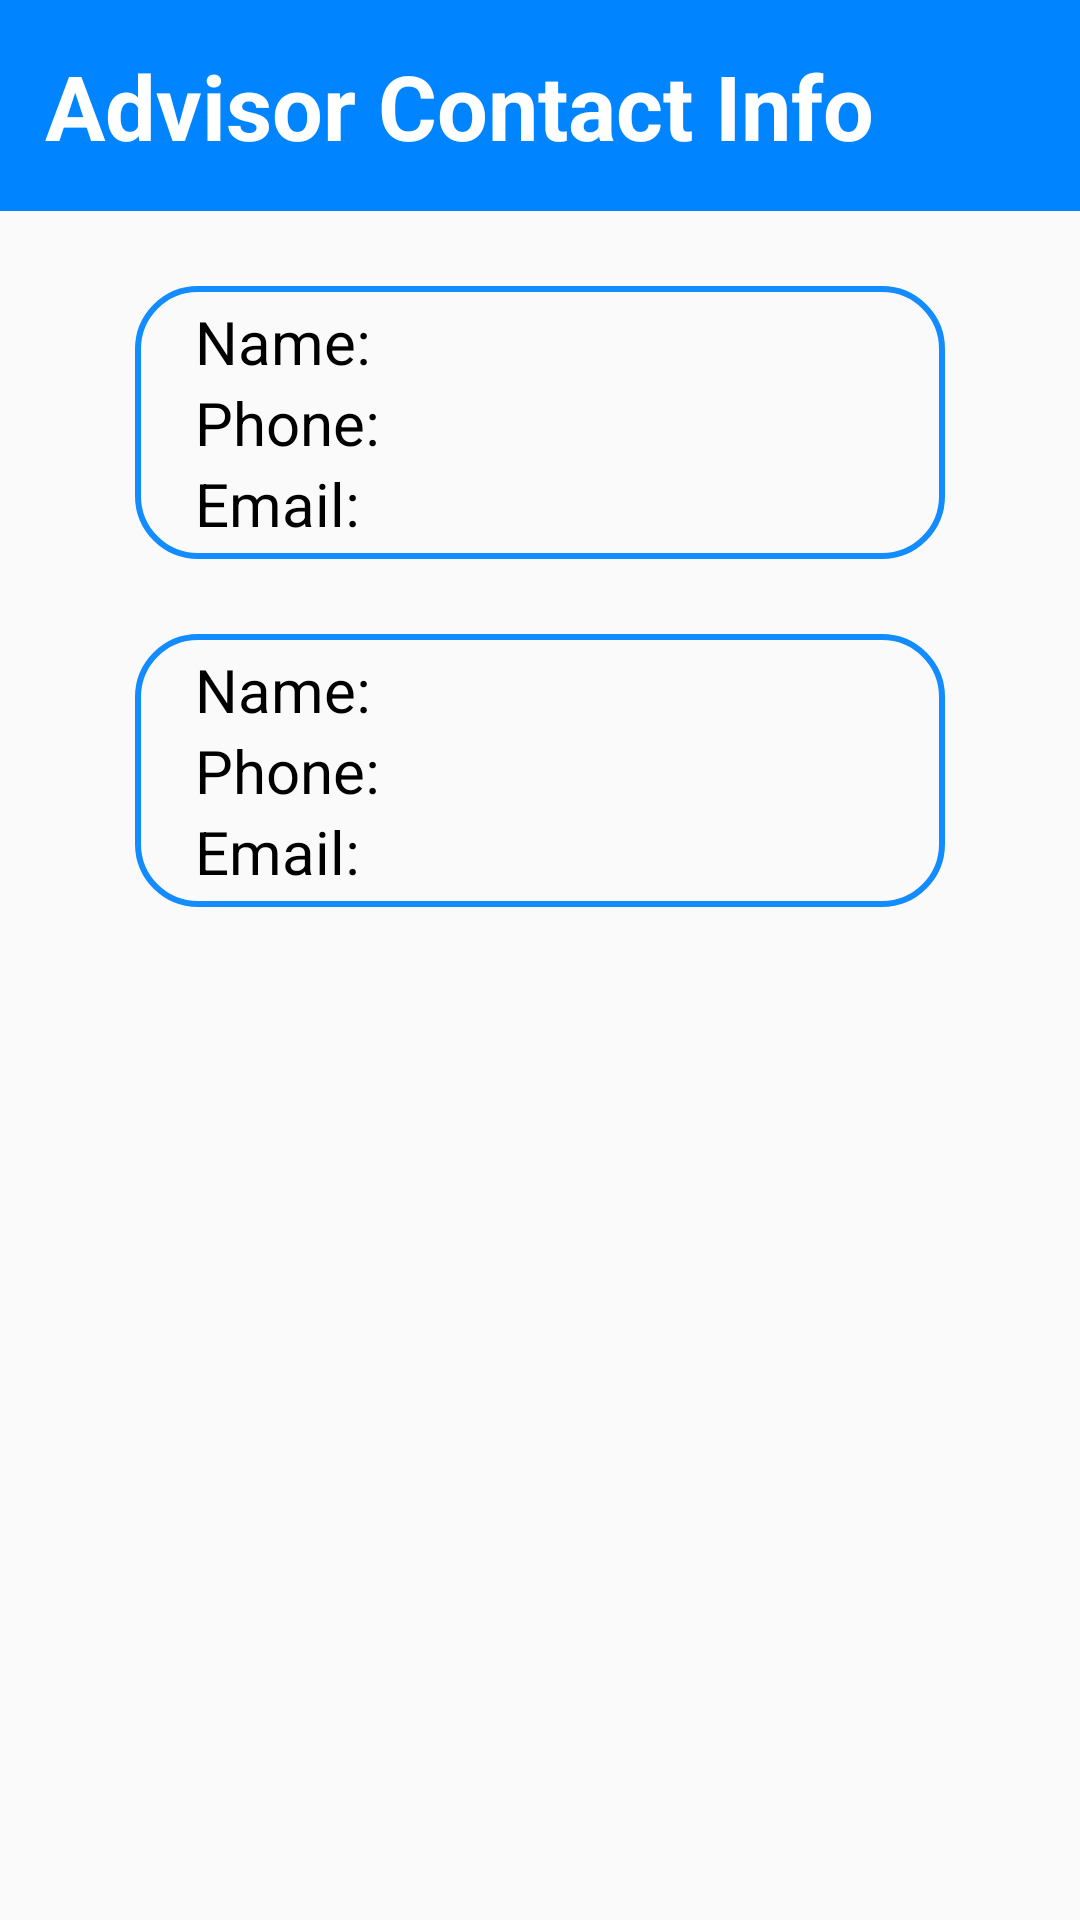

Reconstruct the res/layout file that produces this screen, plus the resources it refers to.
<!-- AndroidManifest.xml: application theme Theme.BudgetingApp -->
<!-- res/layout/activity_contact_advisor.xml -->
<?xml version="1.0" encoding="utf-8"?>
<RelativeLayout xmlns:android="http://schemas.android.com/apk/res/android"
    xmlns:tools="http://schemas.android.com/tools"
    android:layout_width="match_parent"
    android:layout_height="match_parent"
    tools:context=".UI.ContactAdvisorActivity">


    <TextView
        android:id="@+id/contact_advisor_title"
        android:layout_width="match_parent"
        android:layout_height="wrap_content"
        android:layout_alignParentTop="true"
        android:background="#0084ff"
        android:padding="15dp"
        android:text="Advisor Contact Info"
        android:textColor="@color/white"
        android:textSize="30sp"
        android:textStyle="bold" />


    <RelativeLayout
        android:id="@+id/advisor_inf_block_1"
        android:layout_width="match_parent"
        android:layout_height="wrap_content"
        android:layout_below="@id/contact_advisor_title"
        android:layout_marginStart="45dp"
        android:layout_marginTop="25dp"
        android:layout_marginEnd="45dp"
        android:background="@drawable/tv_bg"
        android:orientation="horizontal"
        android:paddingLeft="20dp"
        android:paddingTop="5dp"
        android:paddingBottom="5dp">

        <TextView
            android:id="@+id/ad_name_1"
            android:layout_width="wrap_content"
            android:layout_height="wrap_content"
            android:text="Name: "
            android:textColor="@color/black"
            android:textSize="20sp" />

        <TextView
            android:id="@+id/ad_name_1_detail"
            android:layout_width="wrap_content"
            android:layout_height="wrap_content"
            android:layout_toRightOf="@id/ad_name_1"
            android:text=""
            android:textColor="@color/black"
            android:textSize="20sp" />


        <TextView
            android:id="@+id/ad_phone_1"
            android:layout_width="wrap_content"
            android:layout_height="wrap_content"
            android:layout_below="@id/ad_name_1"
            android:text="Phone: "
            android:textColor="@color/black"
            android:textSize="20sp" />

        <TextView
            android:id="@+id/ad_phone_1_detail"
            android:layout_width="wrap_content"
            android:layout_height="wrap_content"
            android:layout_below="@id/ad_name_1_detail"
            android:layout_toRightOf="@id/ad_phone_1"
            android:text=""
            android:textColor="@color/black"
            android:textSize="20sp" />


        <TextView
            android:id="@+id/ad_email_1"
            android:layout_width="wrap_content"
            android:layout_height="wrap_content"
            android:layout_below="@id/ad_phone_1"
            android:text="Email: "
            android:textColor="@color/black"
            android:textSize="20sp" />

        <TextView
            android:id="@+id/ad_email_1_detail"
            android:layout_width="wrap_content"
            android:layout_height="wrap_content"
            android:layout_below="@id/ad_phone_1_detail"
            android:layout_toRightOf="@id/ad_email_1"
            android:text=""
            android:textColor="@color/black"
            android:textSize="20sp" />

    </RelativeLayout>

    

    <RelativeLayout
        android:id="@+id/advisor_inf_block_2"
        android:layout_width="match_parent"
        android:layout_height="wrap_content"
        android:layout_below="@id/advisor_inf_block_1"
        android:layout_marginStart="45dp"
        android:layout_marginTop="25dp"
        android:layout_marginEnd="45dp"
        android:background="@drawable/tv_bg"
        android:orientation="horizontal"
        android:paddingLeft="20dp"
        android:paddingTop="5dp"
        android:paddingBottom="5dp">

        <TextView
            android:id="@+id/ad_name_2"
            android:layout_width="wrap_content"
            android:layout_height="wrap_content"
            android:text="Name: "
            android:textColor="@color/black"
            android:textSize="20sp" />

        <TextView
            android:id="@+id/ad_name_2_detail"
            android:layout_width="wrap_content"
            android:layout_height="wrap_content"
            android:layout_toRightOf="@id/ad_name_2"
            android:text=""
            android:textColor="@color/black"
            android:textSize="20sp" />


        <TextView
            android:id="@+id/ad_phone_2"
            android:layout_width="wrap_content"
            android:layout_height="wrap_content"
            android:layout_below="@id/ad_name_2"
            android:text="Phone: "
            android:textColor="@color/black"
            android:textSize="20sp" />

        <TextView
            android:id="@+id/ad_phone_2_detail"
            android:layout_width="wrap_content"
            android:layout_height="wrap_content"
            android:layout_below="@id/ad_name_2_detail"
            android:layout_toRightOf="@id/ad_phone_2"
            android:text=""
            android:textColor="@color/black"
            android:textSize="20sp" />


        <TextView
            android:id="@+id/ad_email_2"
            android:layout_width="wrap_content"
            android:layout_height="wrap_content"
            android:layout_below="@id/ad_phone_2"
            android:text="Email: "
            android:textColor="@color/black"
            android:textSize="20sp" />

        <TextView
            android:id="@+id/ad_email_2_detail"
            android:layout_width="wrap_content"
            android:layout_height="wrap_content"
            android:layout_below="@id/ad_phone_2_detail"
            android:layout_toRightOf="@id/ad_email_2"
            android:text=""
            android:textColor="@color/black"
            android:textSize="20sp" />

    </RelativeLayout>

</RelativeLayout>
<!-- resources referenced by this layout -->
<resources>
  <!-- drawable tv_bg (drawable) -->
  <?xml version="1.0" encoding="utf-8"?>
  <shape xmlns:android="http://schemas.android.com/apk/res/android"
      android:shape="rectangle">
  
      <stroke
          android:width="2dp"
          android:color="#128cff" />
      <corners android:radius="20dp" />
  </shape>
  <style name="Theme.BudgetingApp" parent="Theme.MaterialComponents.DayNight.NoActionBar.Bridge">
          
          <item name="colorPrimary">@color/purple_500</item>
          <item name="colorPrimaryVariant">@color/purple_700</item>
          <item name="colorOnPrimary">@color/white</item>
          
          <item name="colorSecondary">@color/teal_200</item>
          <item name="colorSecondaryVariant">@color/teal_700</item>
          <item name="colorOnSecondary">@color/black</item>
          
          <item name="android:statusBarColor" tools:targetApi="l">?attr/colorPrimaryVariant</item>
          
      </style>
  <!-- not gathered from this repository: default colours our renderer supplied (Android Studio template values) -->
  <color name="purple_500">#FF6200EE</color>
  <color name="purple_700">#FF3700B3</color>
  <color name="teal_200">#FF03DAC5</color>
  <color name="teal_700">#FF018786</color>
  <color name="black">#FF000000</color>
  <color name="white">#FFFFFFFF</color>
</resources>
